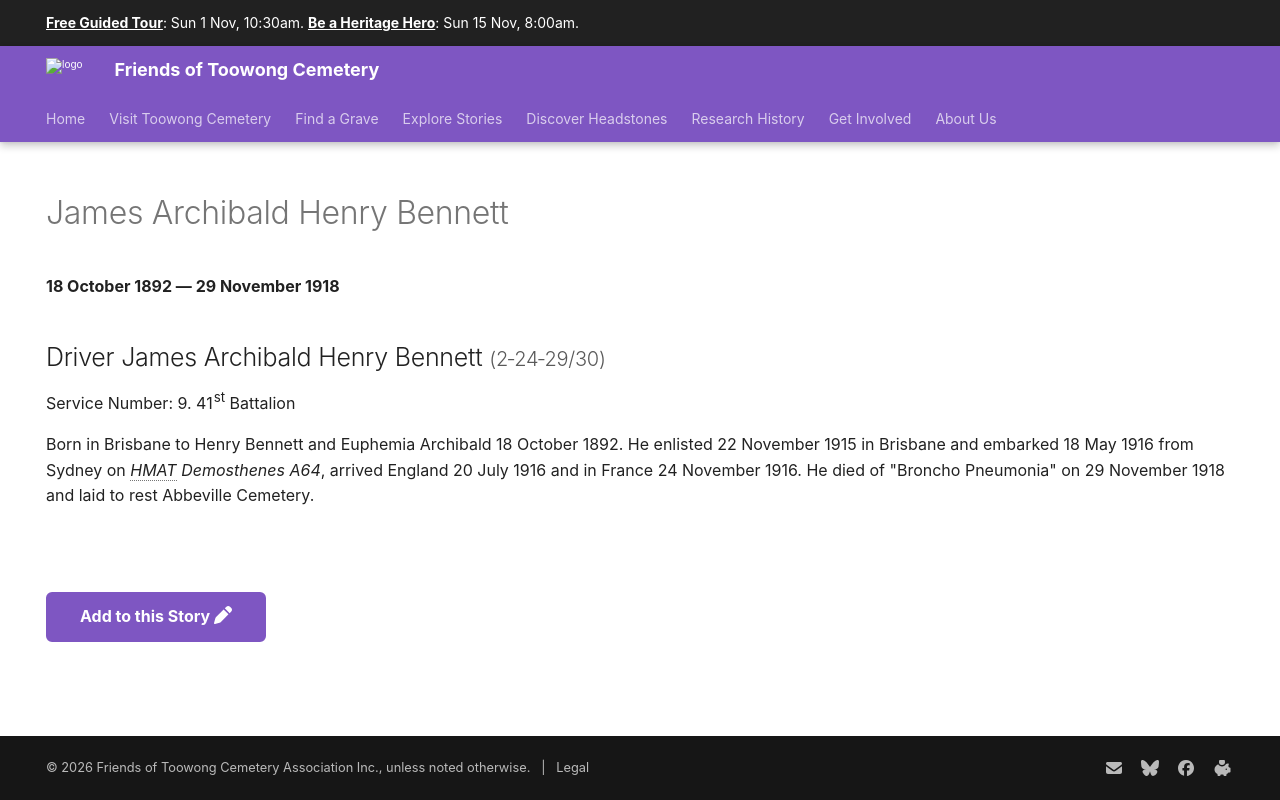

repository: 1871fotc/1871fotc.github.io · page: research/james-archibald-henry-bennett/index.html · generator: mkdocs

---
title: James Archibald Henry Bennett
hide:
  - toc
  - navigation 
---

# James Archibald Henry Bennett

**18 October 1892 — 29 November 1918**

--8<-- "snippets/james-archibald-henry-bennett.md"

--8<-- "snippets/add-to-this-story.md"
